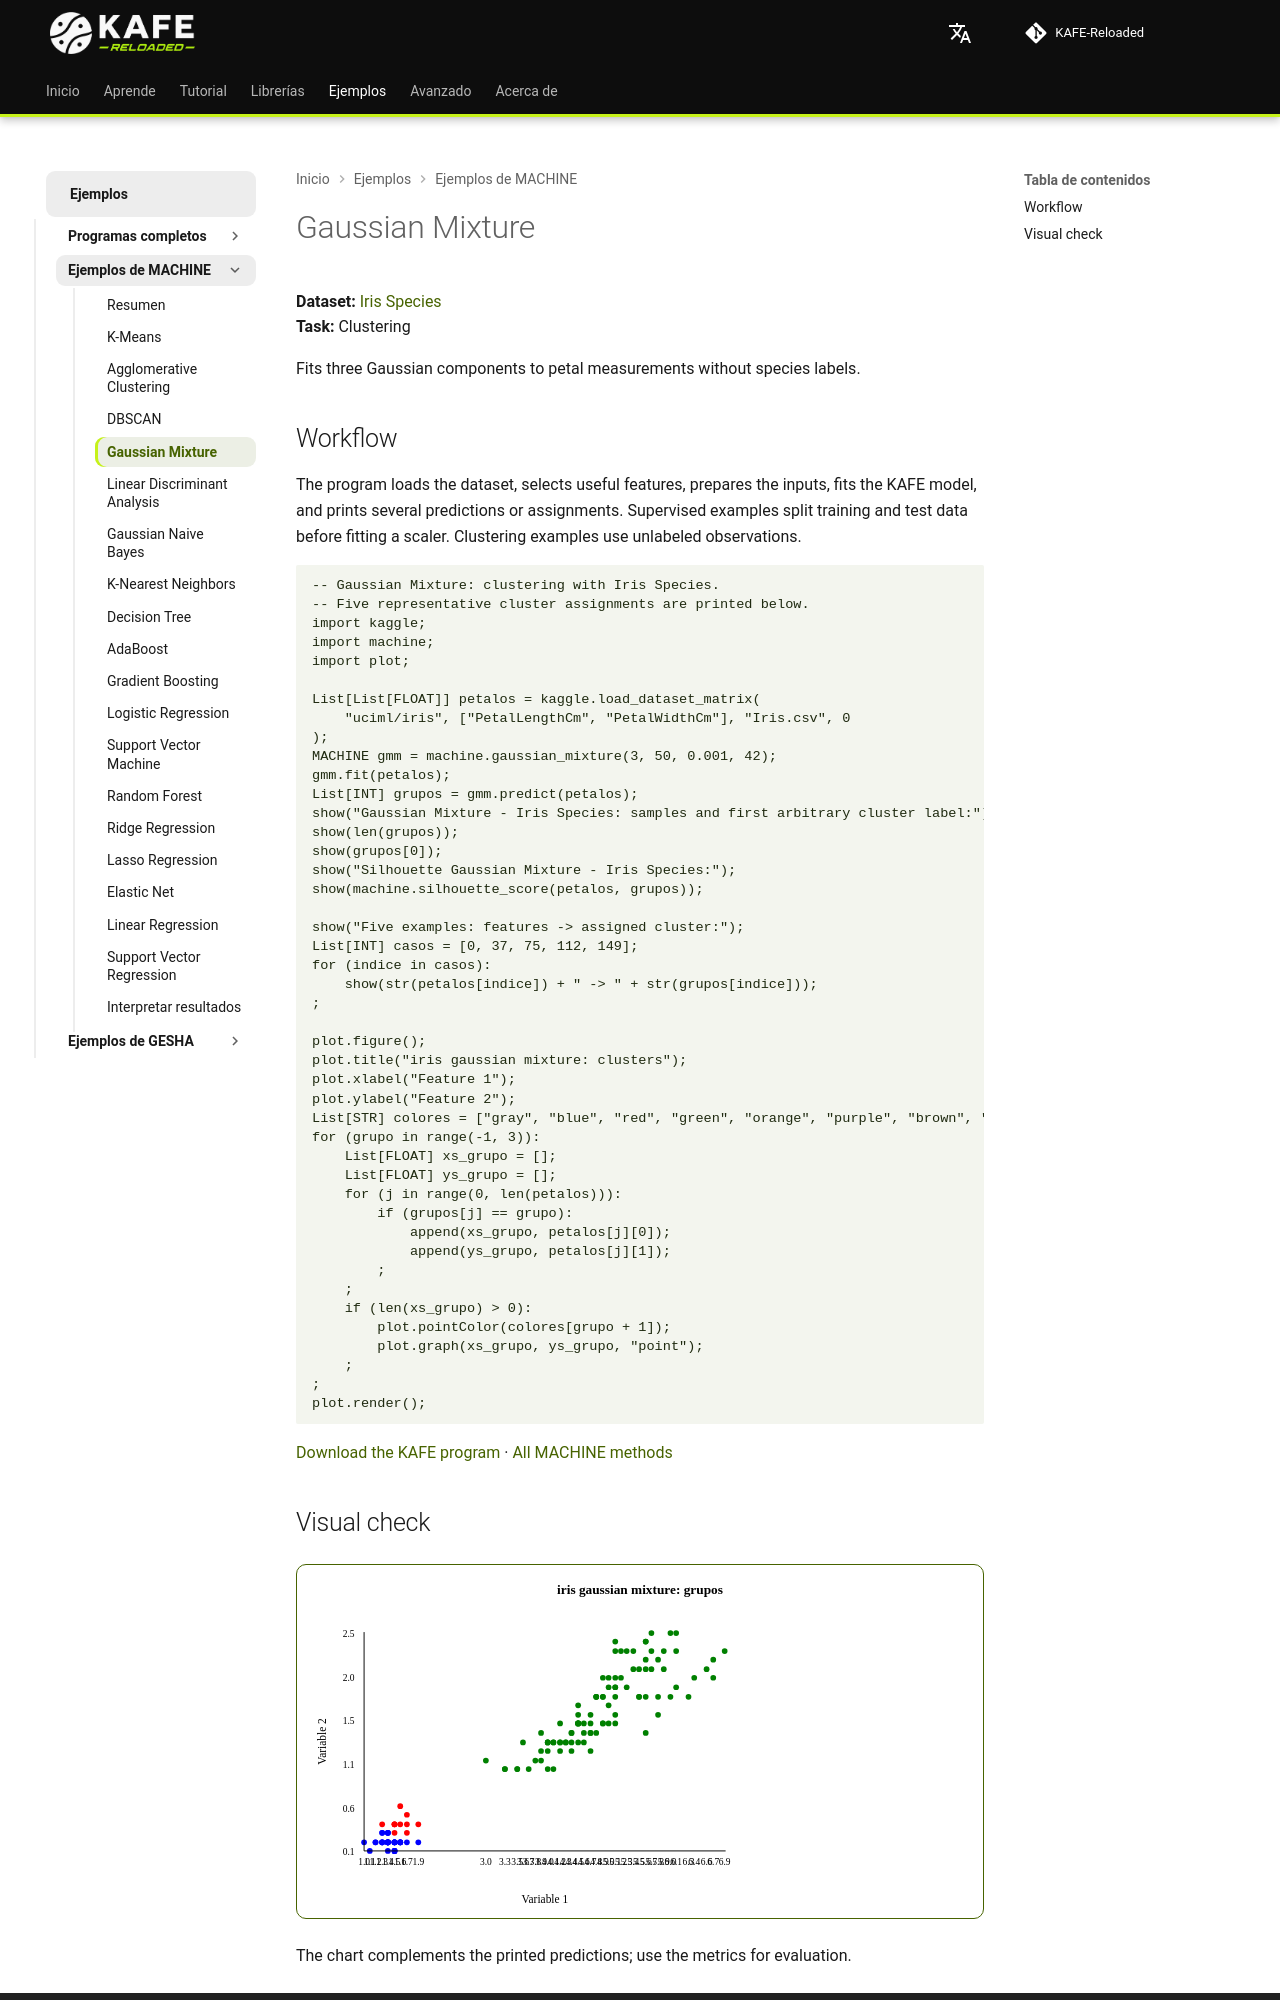

repository: joshmessi10/KAFE-Reloaded · page: ejemplos/machine/gaussian-mixture/index.html · generator: mkdocs

# Gaussian Mixture

**Dataset:** [Iris Species](https://www.kaggle.com/datasets/uciml/iris)  
**Task:** Clustering

Fits three Gaussian components to petal measurements without species labels.

## Workflow

The program loads the dataset, selects useful features, prepares the inputs, fits the KAFE model, and prints several predictions or assignments. Supervised examples split training and test data before fitting a scaler. Clustering examples use unlabeled observations.

```kafe
--8<-- "docs/ejemplos/machine-iris-gaussian-mixture.kf"
```

[Download the KAFE program](../machine-iris-gaussian-mixture.kf) · [All MACHINE methods](../machine-kaggle.md)
